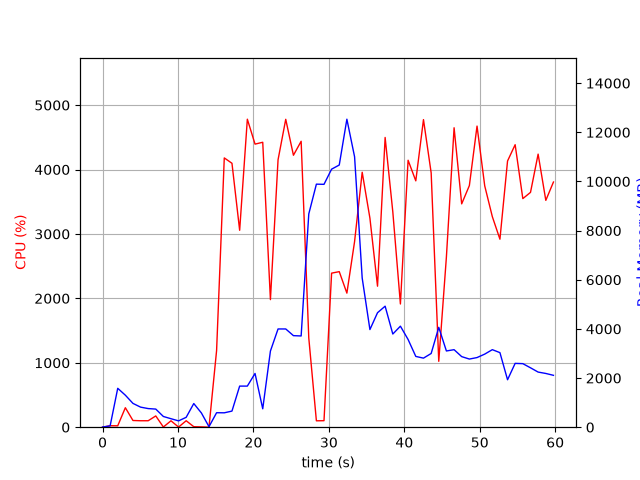

The data file committed next to this chart (first rows):
elapsed_time, nproc, cpu, mem_real, mem_virtual
3.743171691894531e-05, 1, 0.0, 6.27, 3057
1.006, 2, 22.9, 54.72, 237.8
2.013, 10, 21.8, 1583, 5959
3.022, 6, 302.6, 1302, 4500
4.031, 5, 104.2, 968.8, 3857
5.039, 4, 100.2, 816.9, 3406
6.047, 3, 100.2, 757.8, 3013
7.055, 4, 174.8, 737.2, 3727
8.062, 4, 3.0, 436.1, 2771
9.071, 3, 99.2, 345.5, 2435
10.08, 3, 2.0, 257.7, 2365
11.09, 3, 100.2, 402.3, 2469
12.09, 7, 7.9, 962.5, 4169
13.1, 5, 5.0, 579.8, 3209
14.11, 1, 0.0, 20.78, 119.6
15.12, 1, 1190, 589.3, 4588
16.14, 1, 4180, 585.6, 4972
17.16, 1, 4097, 655.6, 5008
18.18, 1, 3057, 1672, 6860
19.19, 1, 4782, 1672, 6860
20.21, 1, 4395, 2187, 8396
21.24, 1, 4423, 748.6, 8396
22.25, 1, 1980, 3100, 9038
23.27, 1, 4151, 3998, 10830
24.28, 1, 4780, 3998, 10830
25.31, 1, 4222, 3725, 10830
26.33, 1, 4439, 3713, 11801
27.34, 1, 1385, 8678, 19535
28.35, 1, 99.2, 9890, 19535
29.36, 1, 101.1, 9883, 19535
30.36, 1, 2392, 10500, 19543
31.38, 1, 2415, 10669, 19738
32.39, 1, 2081, 12534, 25938
33.41, 1, 2882, 11005, 26244
34.42, 1, 3958, 6069, 26251
35.44, 1, 3246, 3973, 26340
36.45, 1, 2189, 4658, 26340
37.46, 1, 4498, 4925, 26340
38.48, 1, 3344, 3791, 26340
39.49, 1, 1913, 4111, 26340
40.5, 1, 4144, 3569, 26340
41.52, 1, 3824, 2880, 26412
42.54, 1, 4775, 2810, 26412
43.56, 1, 3947, 3000, 26412
44.57, 1, 1023, 4064, 26412
45.58, 1, 2641, 3102, 26412
46.6, 1, 4649, 3155, 26420
47.61, 1, 3467, 2872, 26420
48.63, 1, 3751, 2773, 26420
49.64, 1, 4675, 2834, 26420
50.66, 1, 3747, 2974, 26420
51.67, 1, 3269, 3155, 26420
52.68, 1, 2918, 3034, 26420
53.69, 1, 4133, 1931, 26420
54.69, 1, 4386, 2597, 26420
55.71, 1, 3549, 2586, 26428
56.73, 1, 3646, 2417, 26438
57.74, 1, 4239, 2243, 26438
58.76, 1, 3522, 2187, 26438
59.77, 1, 3806, 2111, 26438
